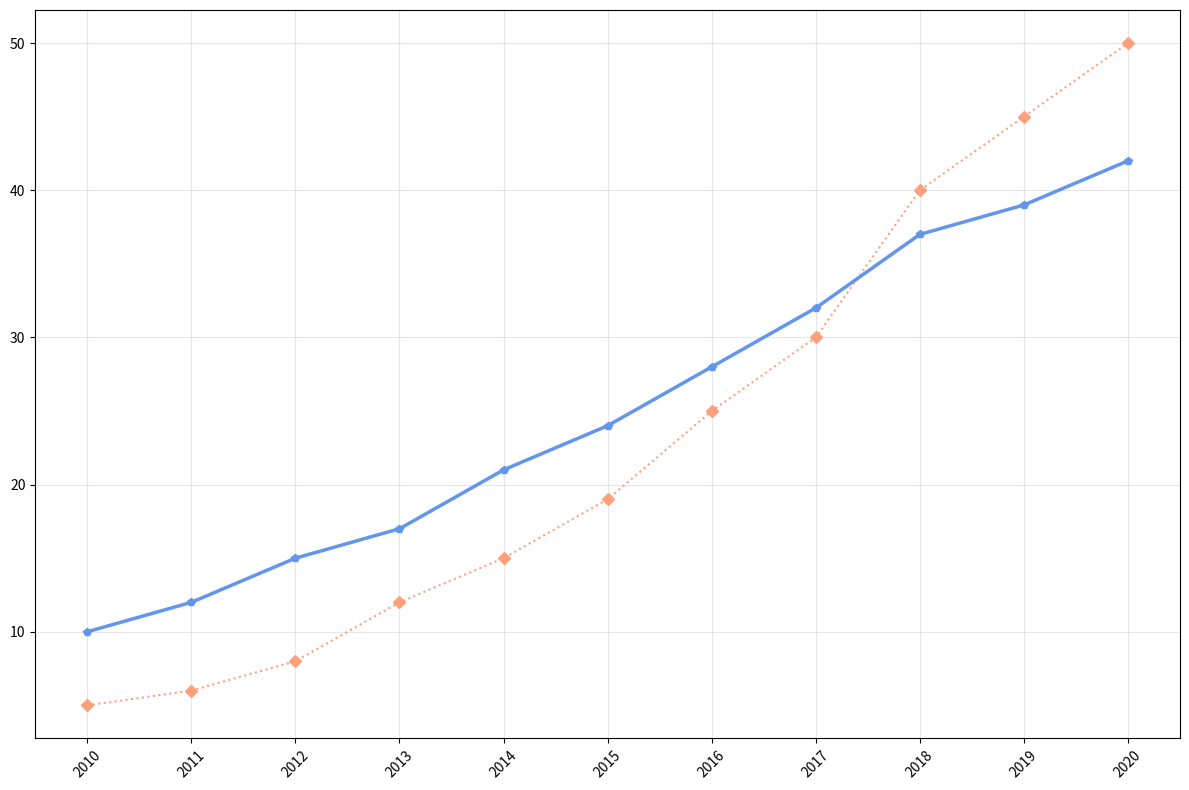

The script that saved this image:
import matplotlib.pyplot as plt
import numpy as np

years = np.arange(2010, 2021)

solar_power = [5, 6, 8, 12, 15, 19, 25, 30, 40, 45, 50]
wind_energy = [10, 12, 15, 17, 21, 24, 28, 32, 37, 39, 42]

plt.figure(figsize=(12, 8))

plt.plot(years, solar_power, marker='D', linestyle=':', color='#FFA07A', linewidth=1.5)
plt.plot(years, wind_energy, marker='p', linestyle='-', color='#6495ED', linewidth=2.5)

plt.xticks(years, rotation=45)
plt.grid(True, linestyle='-', alpha=0.3)
plt.tight_layout()
plt.show()
